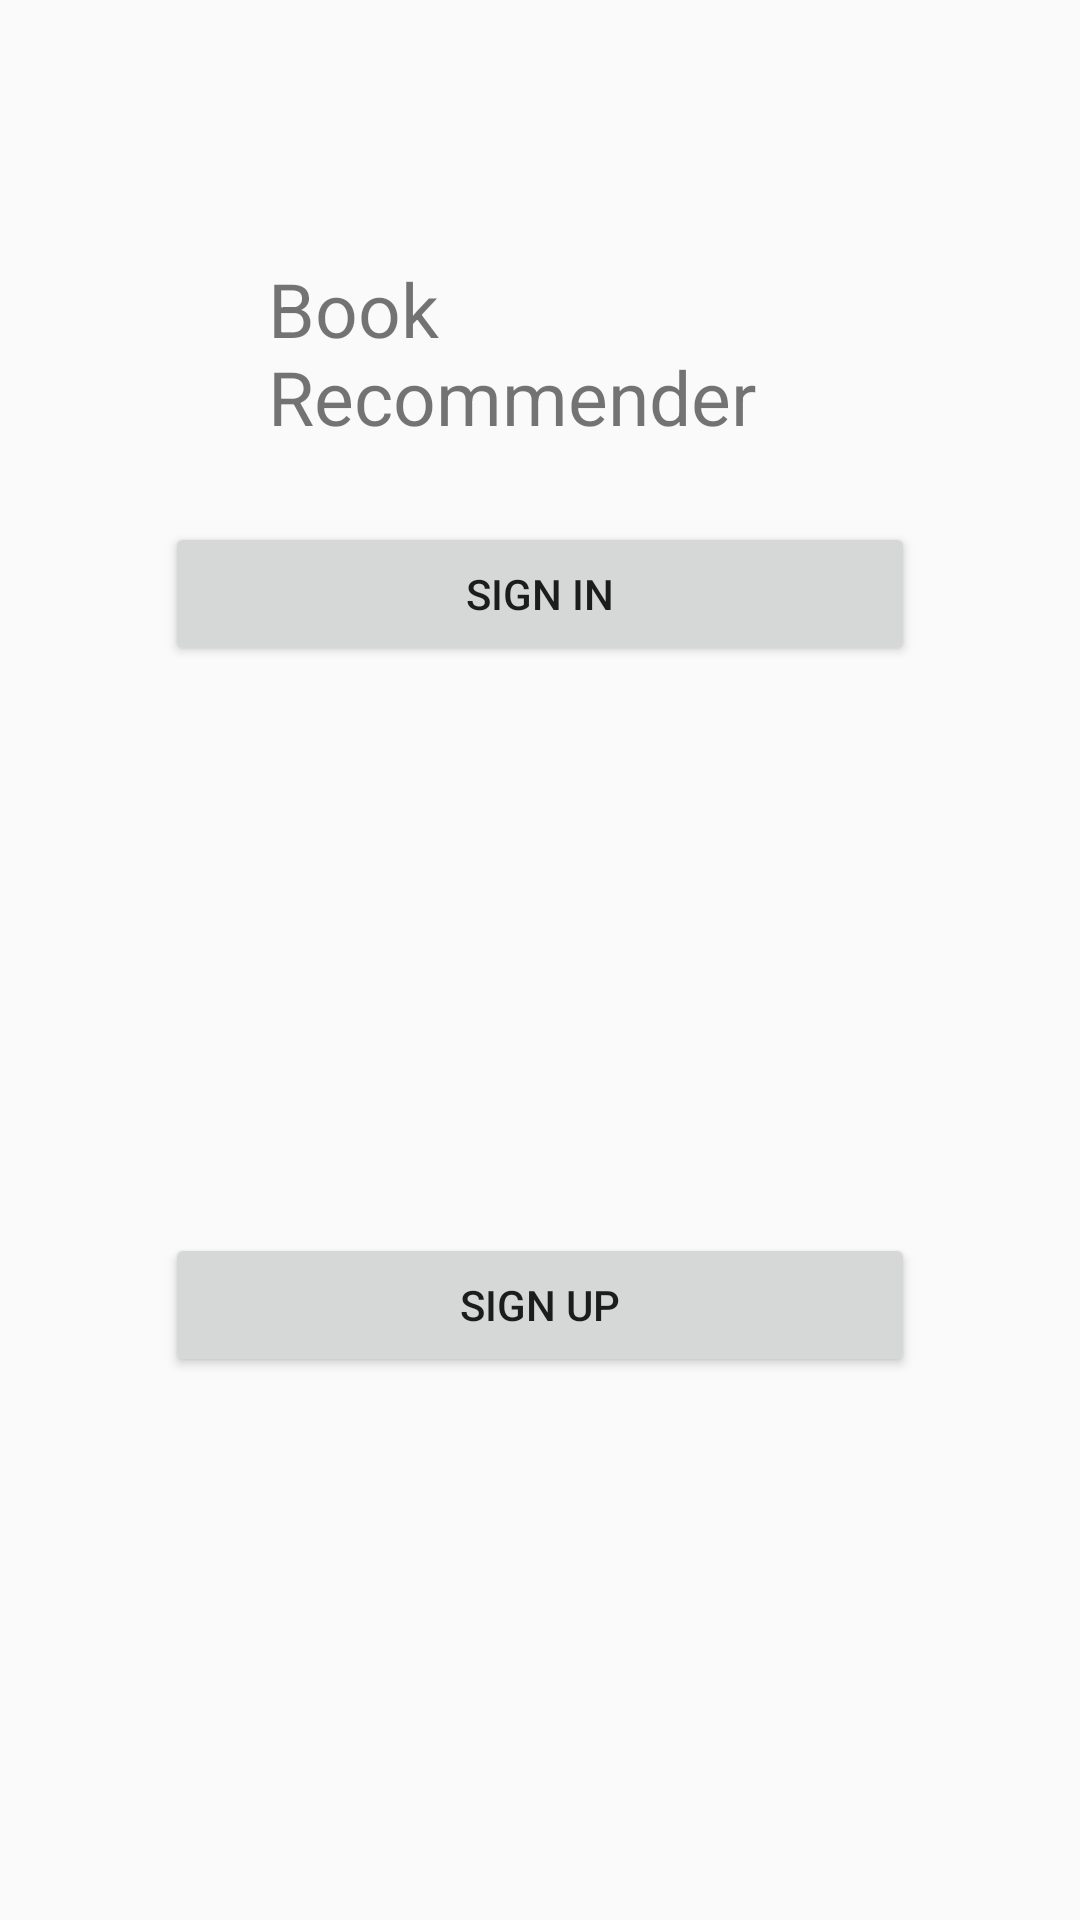

Layout XML and referenced resources for this Android screen:
<!-- AndroidManifest.xml: application theme AppTheme -->
<!-- res/layout/activity_mainpage.xml -->
<?xml version="1.0" encoding="utf-8"?>
<RelativeLayout xmlns:android="http://schemas.android.com/apk/res/android"
    android:layout_width="match_parent"
    android:layout_height="match_parent">

    <TextView
        android:layout_width="181dp"
        android:layout_height="68dp"
        android:layout_alignParentTop="true"
        android:layout_centerHorizontal="true"
        android:layout_marginTop="86dp"
        android:text="Book Recommender"
        android:textSize="25sp" />

    <Button
        android:id="@+id/sign_in_btn"
        android:layout_width="250dp"
        android:layout_height="wrap_content"
        android:layout_alignParentBottom="true"
        android:layout_centerHorizontal="true"
        android:layout_marginBottom="181dp"
        android:text="Sign Up" />

    <Button
        android:id="@+id/sign_up_btn"
        android:layout_width="250dp"
        android:layout_height="wrap_content"
        android:layout_alignParentTop="true"
        android:layout_centerHorizontal="true"
        android:layout_marginTop="174dp"
        android:text="Sign In" />


</RelativeLayout>
<!-- resources referenced by this layout -->
<resources>
  <style name="AppTheme" parent="Theme.AppCompat.Light.NoActionBar">
          
          <item name="colorPrimary">@color/colorPrimary</item>
          <item name="colorPrimaryDark">@color/colorPrimaryDark</item>
          <item name="colorAccent">@color/colorAccent</item>
      </style>
  <!-- not gathered from this repository: default colours our renderer supplied (Android Studio template values) -->
  <color name="colorPrimary">#FF6200EE</color>
  <color name="colorPrimaryDark">#FF3700B3</color>
  <color name="colorAccent">#FF03DAC5</color>
</resources>
